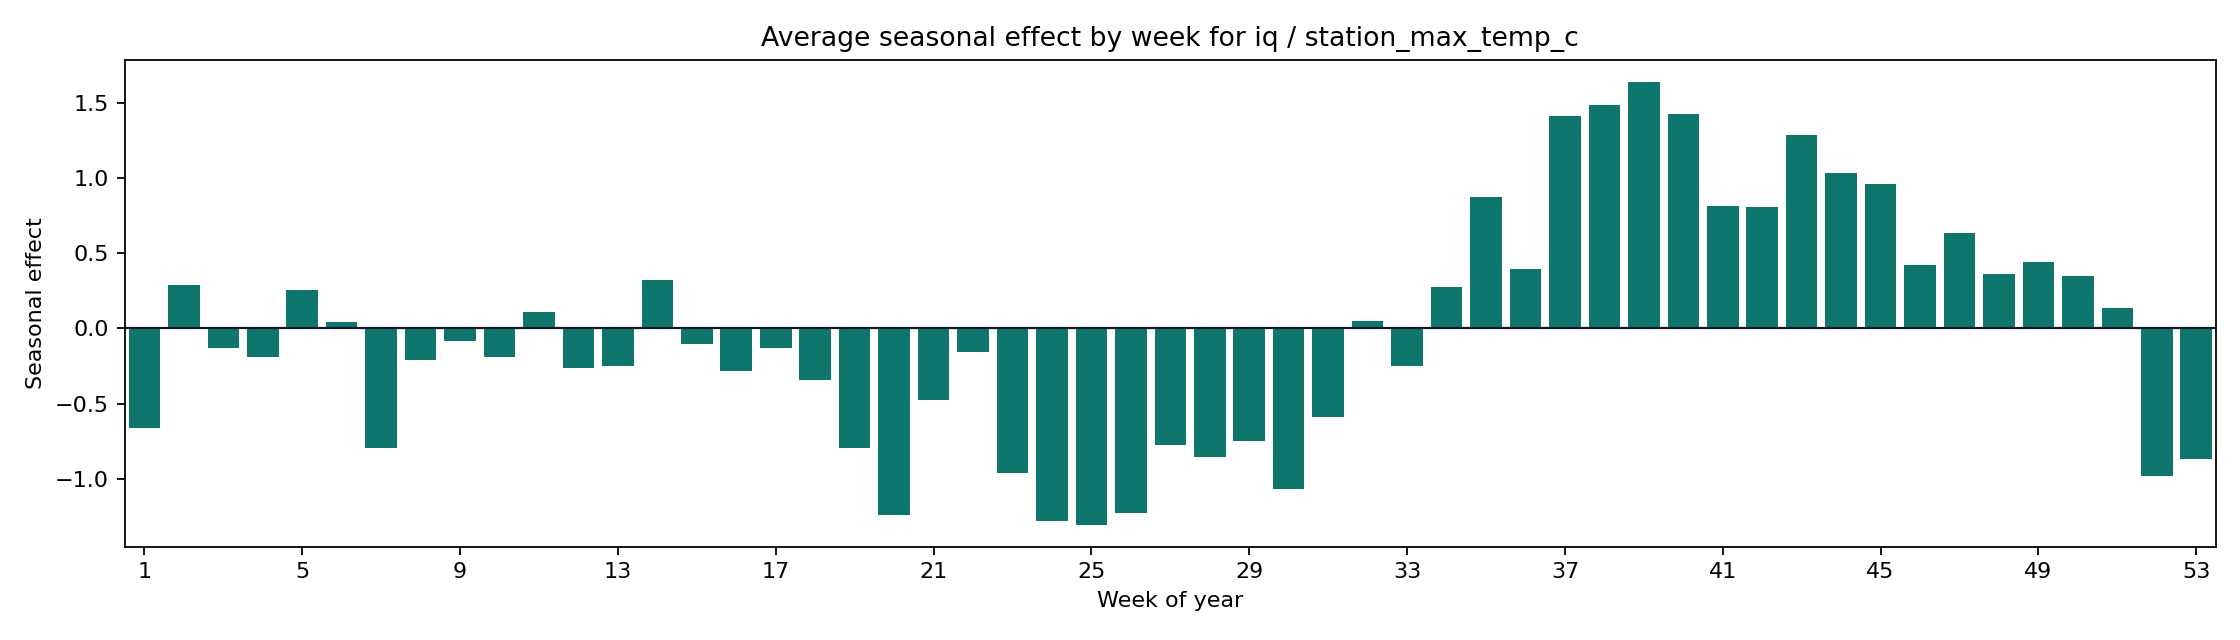

Data behind this chart, as committed beside it:
weekofyear, seasonal_mean, seasonal_abs_mean
1, -0.6647, 0.6647
2, 0.2903, 0.2903
3, -0.1277, 0.1277
4, -0.1879, 0.1879
5, 0.2572, 0.2572
6, 0.04158, 0.04158
7, -0.798, 0.798
8, -0.2106, 0.2106
9, -0.08056, 0.08056
10, -0.1915, 0.1915
11, 0.1076, 0.1076
12, -0.2615, 0.2615
13, -0.2534, 0.2534
14, 0.3226, 0.3226
15, -0.1068, 0.1068
16, -0.2865, 0.2865
17, -0.1299, 0.1299
18, -0.343, 0.343
19, -0.7948, 0.7948
20, -1.244, 1.244
21, -0.4756, 0.4756
22, -0.1544, 0.1544
23, -0.9652, 0.9652
24, -1.282, 1.282
25, -1.307, 1.307
26, -1.232, 1.232
27, -0.777, 0.777
28, -0.8577, 0.8577
29, -0.7468, 0.7468
30, -1.069, 1.069
31, -0.5883, 0.5883
32, 0.05075, 0.05075
33, -0.249, 0.249
34, 0.2774, 0.2774
35, 0.877, 0.877
36, 0.393, 0.393
37, 1.415, 1.415
38, 1.489, 1.489
39, 1.642, 1.642
40, 1.432, 1.432
41, 0.8137, 0.8137
42, 0.8074, 0.8074
43, 1.287, 1.287
44, 1.033, 1.033
45, 0.9593, 0.9593
46, 0.4209, 0.4209
47, 0.6354, 0.6354
48, 0.36, 0.36
49, 0.4427, 0.4427
50, 0.3471, 0.3471
51, 0.1377, 0.1377
52, -0.9825, 0.9825
53, -0.8701, 0.8701
